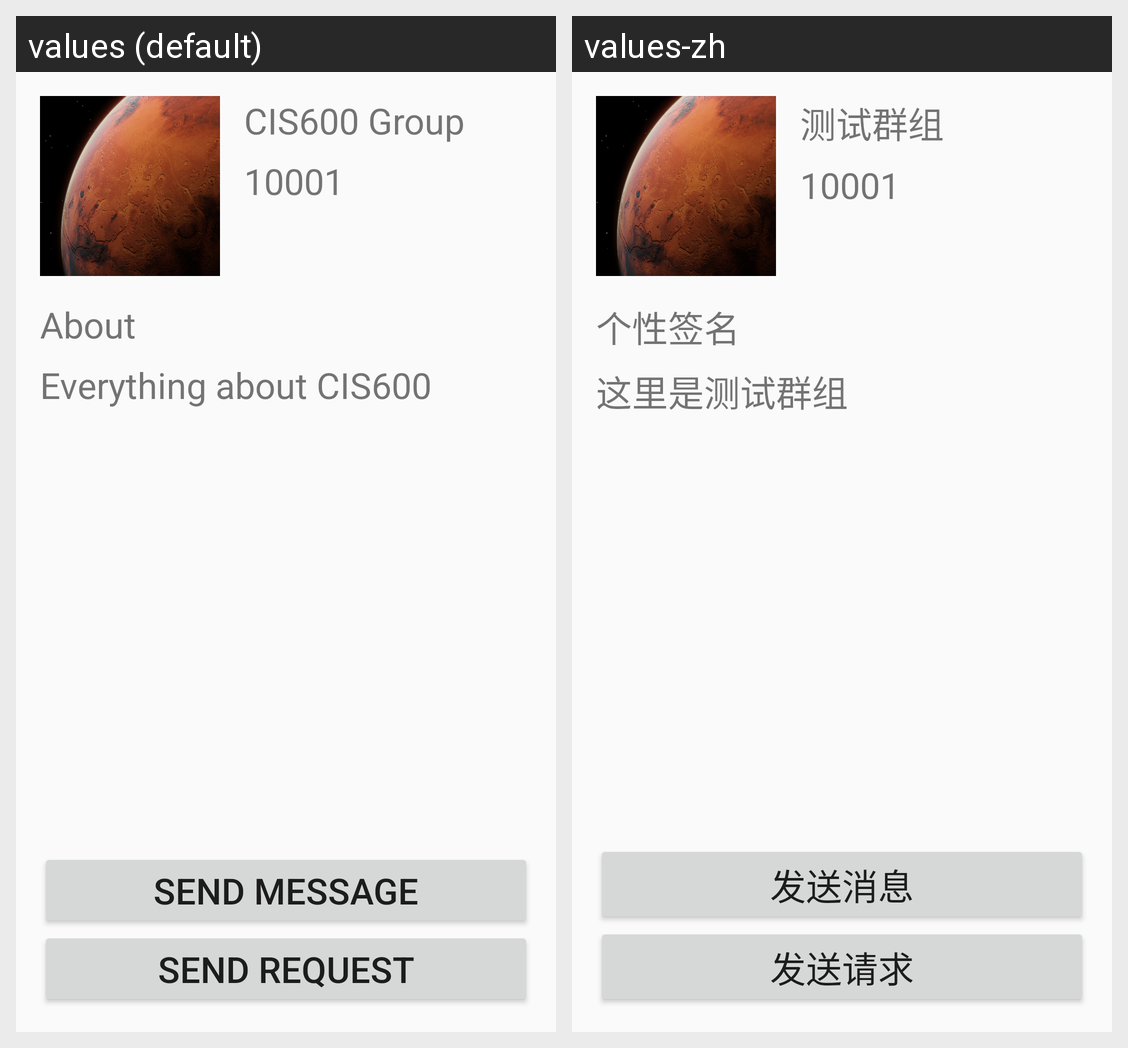

Translations of the strings shown on this Android screen, per locale in the grid:
Android screen res/layout/layout_group_detail.xml rendered under 2 locales, left to right: values (default), values-zh. Device: Nexus 5 (rendered at 1080×1920; each locale shown at half size, 540×960, under a caption strip naming it); theme Theme.AppCompat.Light.NoActionBar.
Strings drawn on this screen, with the default value and each locale's value (text and hints the layout hard-codes, and strings that could not be matched under every locale, appear in the picture but are not listed):

group_name_placeholder
  values: CIS600 Group
  values-zh: 测试群组

id_placeholder
  values: 10001
  values-zh: 10001

label_about
  values: About
  values-zh: 个性签名

group_about_placeholder
  values: Everything about CIS600
  values-zh: 这里是测试群组

button_send_message
  values: Send Message
  values-zh: 发送消息

button_send_request
  values: Send Request
  values-zh: 发送请求
